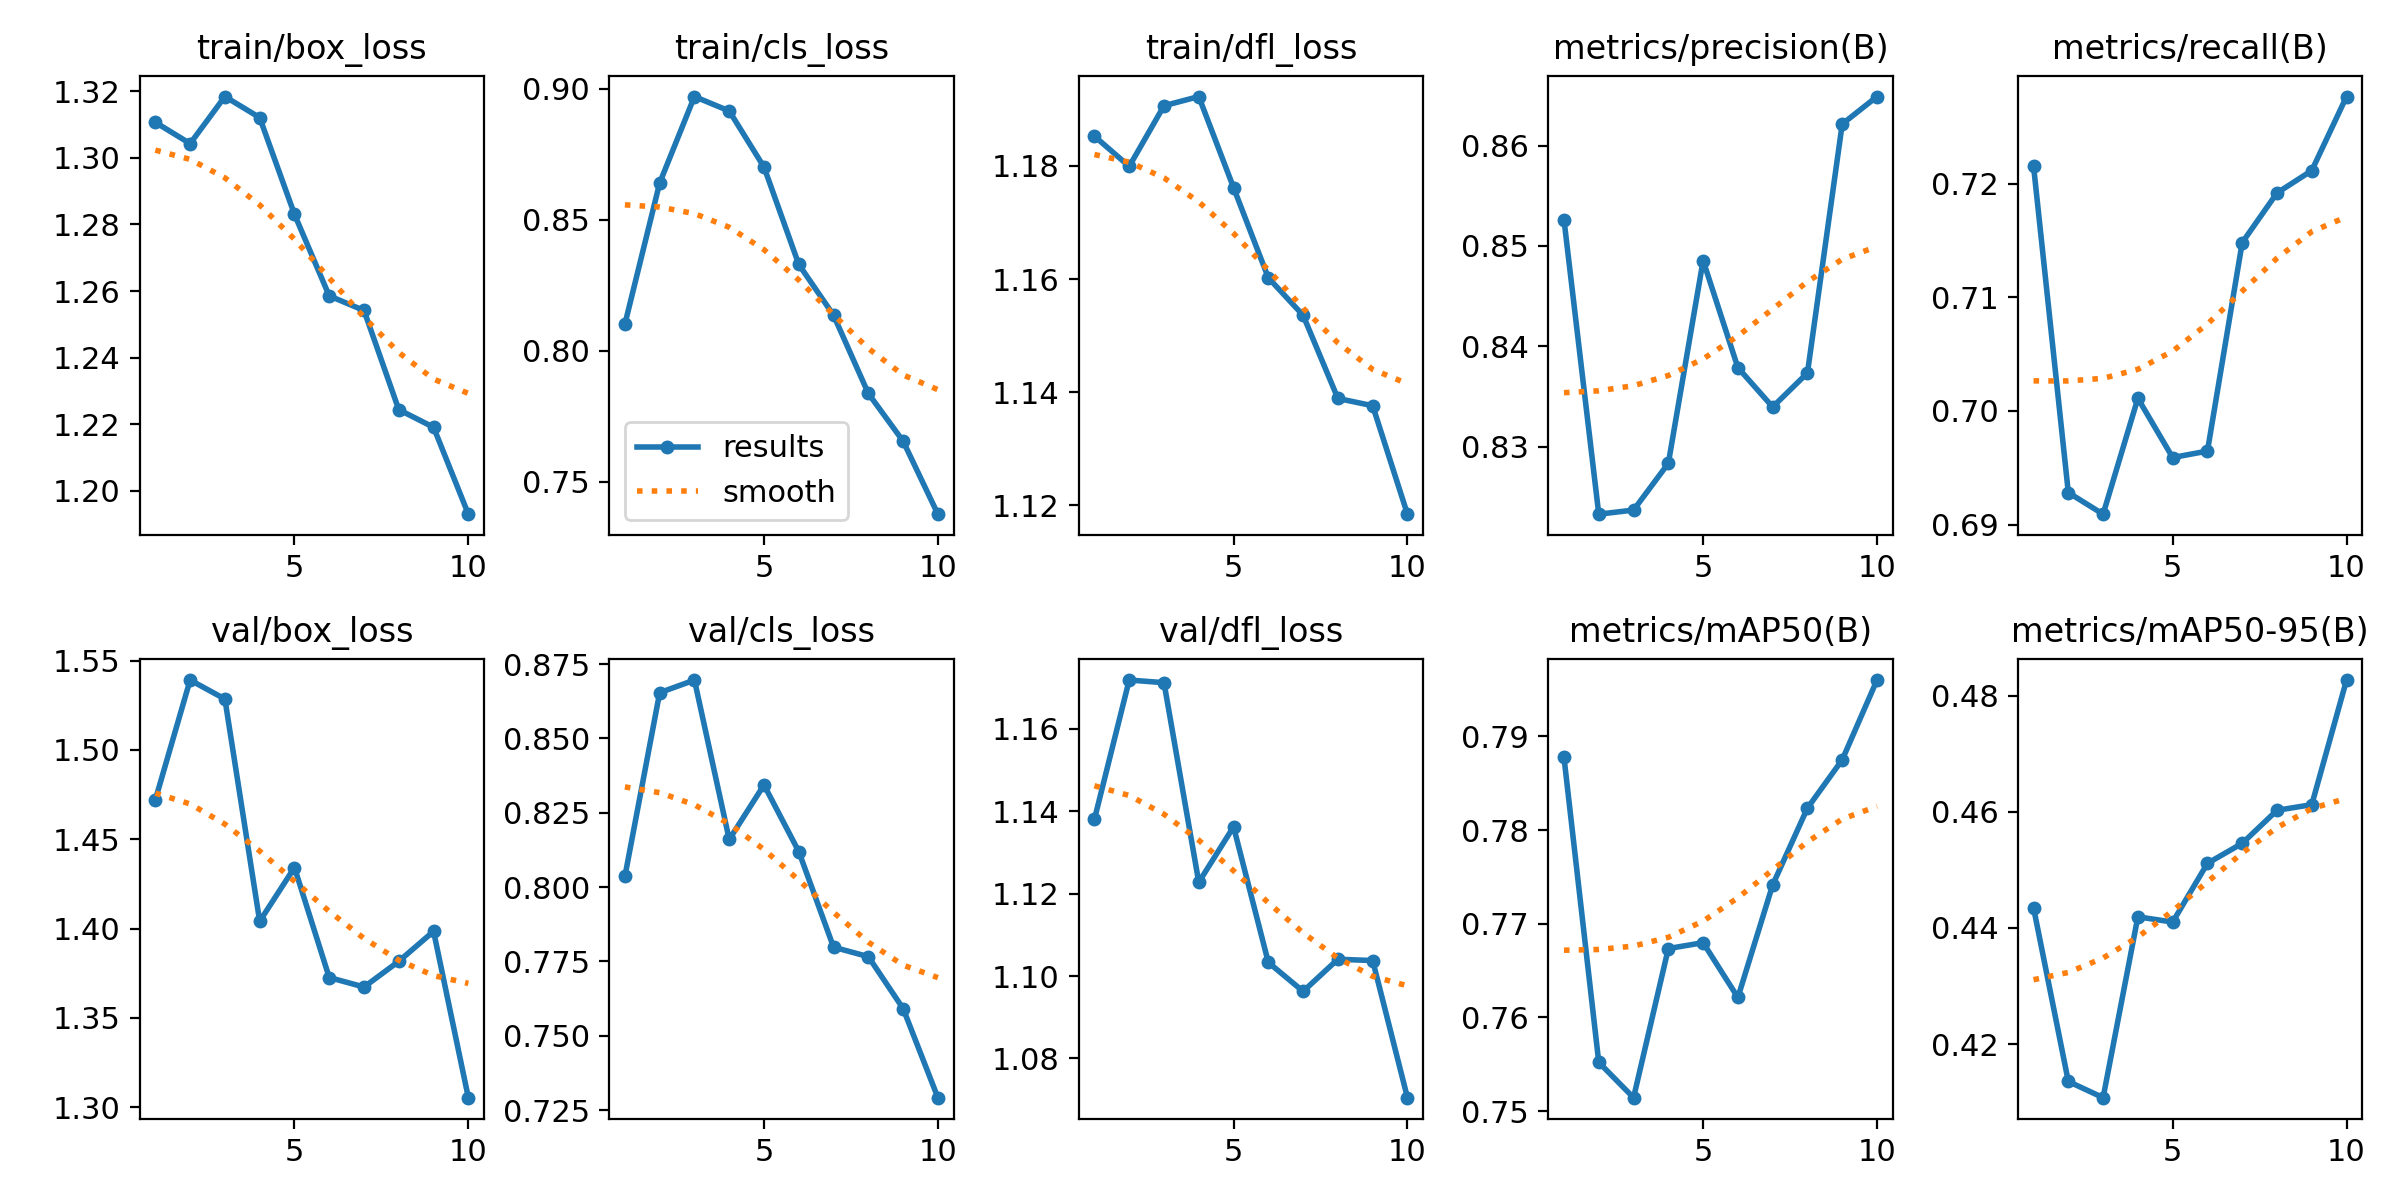

The file beside this chart, header and first rows:
epoch, time, train/box_loss, train/cls_loss, train/dfl_loss, metrics/precision(B), metrics/recall(B), metrics/mAP50(B), metrics/mAP50-95(B), val/box_loss, val/cls_loss, val/dfl_loss, lr/pg0, lr/pg1, lr/pg2
1, 2077, 1.311, 0.8101, 1.185, 0.8526, 0.7215, 0.7877, 0.4435, 1.472, 0.8036, 1.138, 0.0004761, 0.0004761, 0.0004761
2, 4043, 1.304, 0.864, 1.18, 0.8233, 0.6928, 0.7552, 0.4136, 1.539, 0.8654, 1.172, 0.0008582, 0.0008582, 0.0008582
3, 5955, 1.318, 0.8969, 1.191, 0.8237, 0.6909, 0.7514, 0.4108, 1.528, 0.8697, 1.171, 0.001146, 0.001146, 0.001146
4, 7871, 1.312, 0.8914, 1.192, 0.8283, 0.7011, 0.7673, 0.4419, 1.404, 0.816, 1.123, 0.001005, 0.001005, 0.001005
5, 9780, 1.283, 0.87, 1.176, 0.8486, 0.6959, 0.768, 0.441, 1.434, 0.8344, 1.136, 0.0008631, 0.0008631, 0.0008631
6, 11690, 1.259, 0.8329, 1.16, 0.8379, 0.6965, 0.7621, 0.4511, 1.373, 0.812, 1.103, 0.0007216, 0.0007216, 0.0007216
7, 13603, 1.254, 0.8135, 1.154, 0.8339, 0.7148, 0.7741, 0.4546, 1.367, 0.7798, 1.096, 0.0005802, 0.0005802, 0.0005802
8, 15510, 1.224, 0.7837, 1.139, 0.8373, 0.7192, 0.7823, 0.4602, 1.382, 0.7766, 1.104, 0.0004387, 0.0004387, 0.0004387
9, 17424, 1.219, 0.7655, 1.138, 0.8622, 0.7211, 0.7875, 0.4612, 1.398, 0.7591, 1.104, 0.0002972, 0.0002972, 0.0002972
10, 19332, 1.193, 0.7376, 1.118, 0.8649, 0.7277, 0.796, 0.4827, 1.305, 0.7292, 1.07, 0.0001558, 0.0001558, 0.0001558
